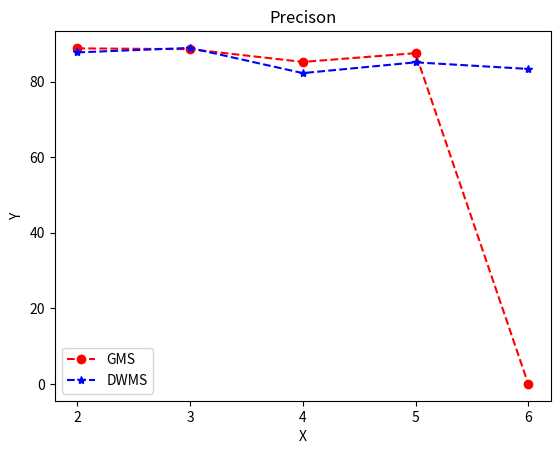

Reproduce this figure in Python.
#!/usr/bin/env python3
# encoding=utf-8

'''
展示为图像添加标题、轴标签和图例
'''

import matplotlib.pyplot as plt
import numpy as np

x = np.array([2,3,4,5,6]) 
y1 = np.array([88.7692,88.5583,85.1852,87.5,0])
y2 = np.array([87.7049,88.8889,82.2222,85.0746,83.3333])

#图标题
plt.title("Precison")
#轴标签
plt.xlabel("X")
plt.ylabel("Y")

# 此处X与Y是matplotlib.lines.Line2D object类型
X, = plt.plot(x, y1, "r--o")
# plt.plot()获得的是一个只有一个元素的矩阵
Y, = plt.plot(x, y2, "b--*")
# 此处之所以要用 X,= 而不是 X= 是因为后者会使得X是一个矩阵类型，这个矩阵中的那个元素才是我们想要的

plt.xticks(np.arange(2,7,1))
#图例
plt.legend([X,Y], ["GMS", "DWMS"])


plt.show()
